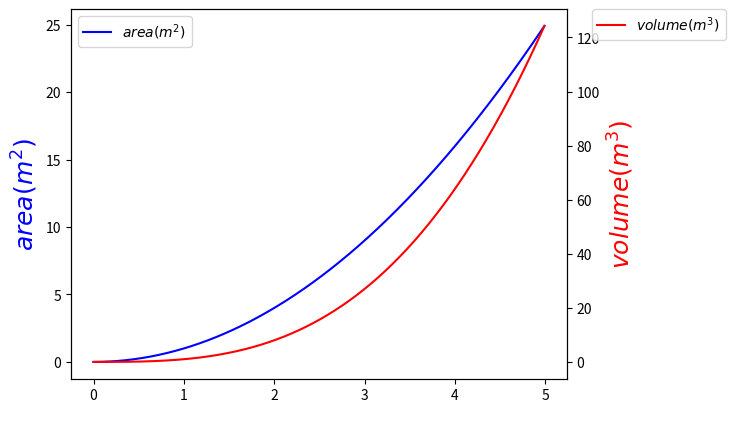

Recreate this plot in Python.
# -*- coding: utf-8 -*-
"""
Created on Thu Jul 19 15:56:54 2018

[redacted]
"""

import numpy as np
import matplotlib.pyplot as plt
x = np.arange(0, 5, .01)
y1 = x**2
y2 = x**3

fig, ax1 = plt.subplots()

ax2 = ax1.twinx()
ax1.plot(x, y1, 'b-',label = r'$area(m^2)$')
ax2.plot(x, y2, 'r-',label = r'$volume(m^3)$')

ax1.legend(loc=0)
ax2.legend(loc=0)

ax1.set_xlabel(' ')
ax1.set_ylabel(r'$area(m^2)$', fontsize = 18, color='b')
ax2.set_ylabel(r'$volume(m^3)$', fontsize = 18, color='r')
# Place a legend to the right of this smaller subplot.
plt.legend(bbox_to_anchor=(1.05, 1), loc=2, borderaxespad=0.)

plt.show()